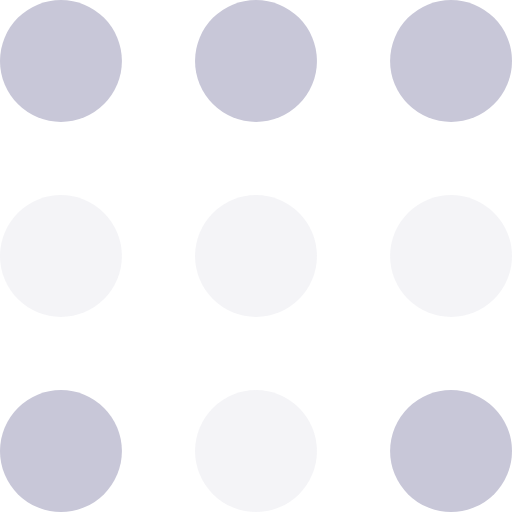
t = 0.00 s
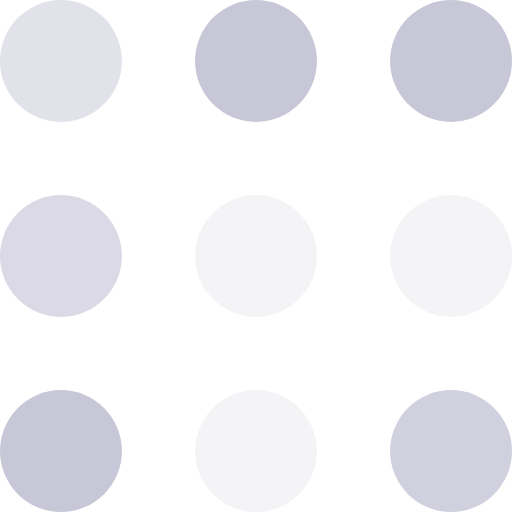
t = 0.30 s
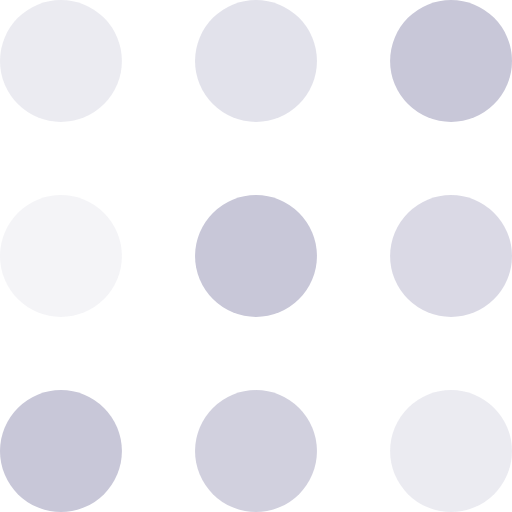
t = 0.60 s
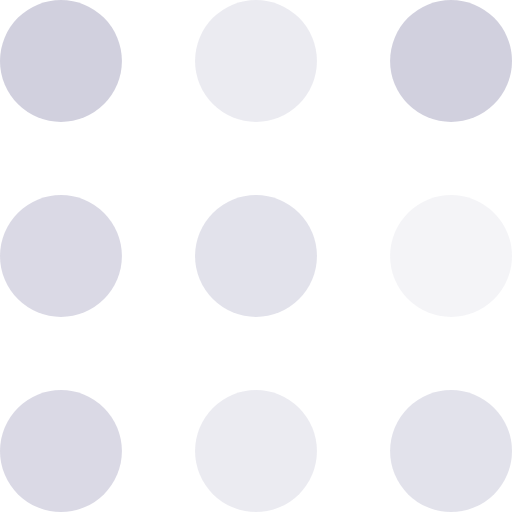
t = 0.90 s
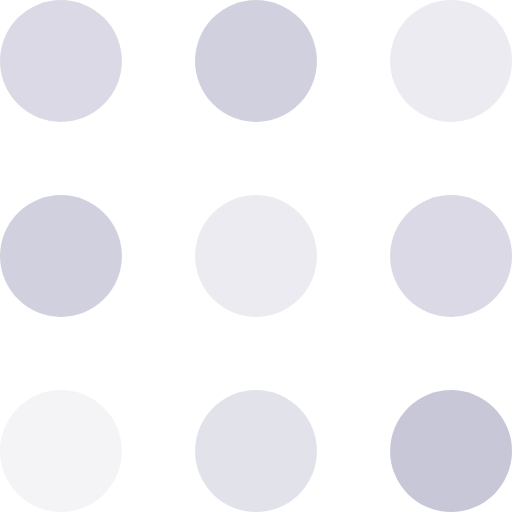
t = 1.20 s
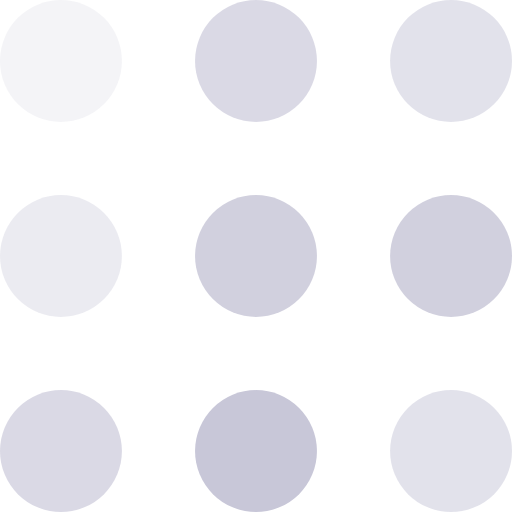
t = 1.50 s

The animated SVG that drew these frames (rendered in a browser with its animation timeline set to each time). Animation: 9 SMIL elements (animate=9); one cycle of 1.80 s, repeats indefinitely.

<svg width="140" height="105" viewBox="0 0 105 105" xmlns="http://www.w3.org/2000/svg" fill="#C8C7D8">
  <circle cx="12.5" cy="12.5" r="12.5" fill-opacity="1">
      <animate attributeName="fill-opacity"
        begin="0s" dur="1s"
        values="1;.2;1" calcMode="linear"
        repeatCount="indefinite" />
  </circle>
  <circle cx="12.5" cy="52.5" r="12.5"  fill-opacity="0.2">
      <animate attributeName="fill-opacity"
        begin="100ms" dur="1s"
        values="1;.2;1" calcMode="linear"
        repeatCount="indefinite" />
  </circle>
  <circle cx="52.5" cy="12.5" r="12.5"  fill-opacity="1">
      <animate attributeName="fill-opacity"
        begin="300ms" dur="1s"
        values="1;.2;1" calcMode="linear"
        repeatCount="indefinite" />
  </circle>
  <circle cx="52.5" cy="52.5" r="12.5"  fill-opacity="0.2">
      <animate attributeName="fill-opacity"
        begin="600ms" dur="1s"
        values="1;.2;1" calcMode="linear"
        repeatCount="indefinite" />
  </circle>
  <circle cx="92.5" cy="12.5" r="12.5"  fill-opacity="1">
      <animate attributeName="fill-opacity"
        begin="800ms" dur="1s"
        values="1;.2;1" calcMode="linear"
        repeatCount="indefinite" />
  </circle>
  <circle cx="92.5" cy="52.5" r="12.5"  fill-opacity="0.2">
      <animate attributeName="fill-opacity"
        begin="400ms" dur="1s"
        values="1;.2;1" calcMode="linear"
        repeatCount="indefinite" />
  </circle>
  <circle cx="12.5" cy="92.5" r="12.5"  fill-opacity="1">
      <animate attributeName="fill-opacity"
        begin="700ms" dur="1s"
        values="1;.2;1" calcMode="linear"
        repeatCount="indefinite" />
  </circle>
  <circle cx="52.5" cy="92.5" r="12.5"  fill-opacity="0.2">
      <animate attributeName="fill-opacity"
        begin="500ms" dur="1s"
        values="1;.2;1" calcMode="linear"
        repeatCount="indefinite" />
  </circle>
  <circle cx="92.5" cy="92.5" r="12.5"  fill-opacity="1">
      <animate attributeName="fill-opacity"
        begin="200ms" dur="1s"
        values="1;.2;1" calcMode="linear"
        repeatCount="indefinite" />
  </circle>
</svg>